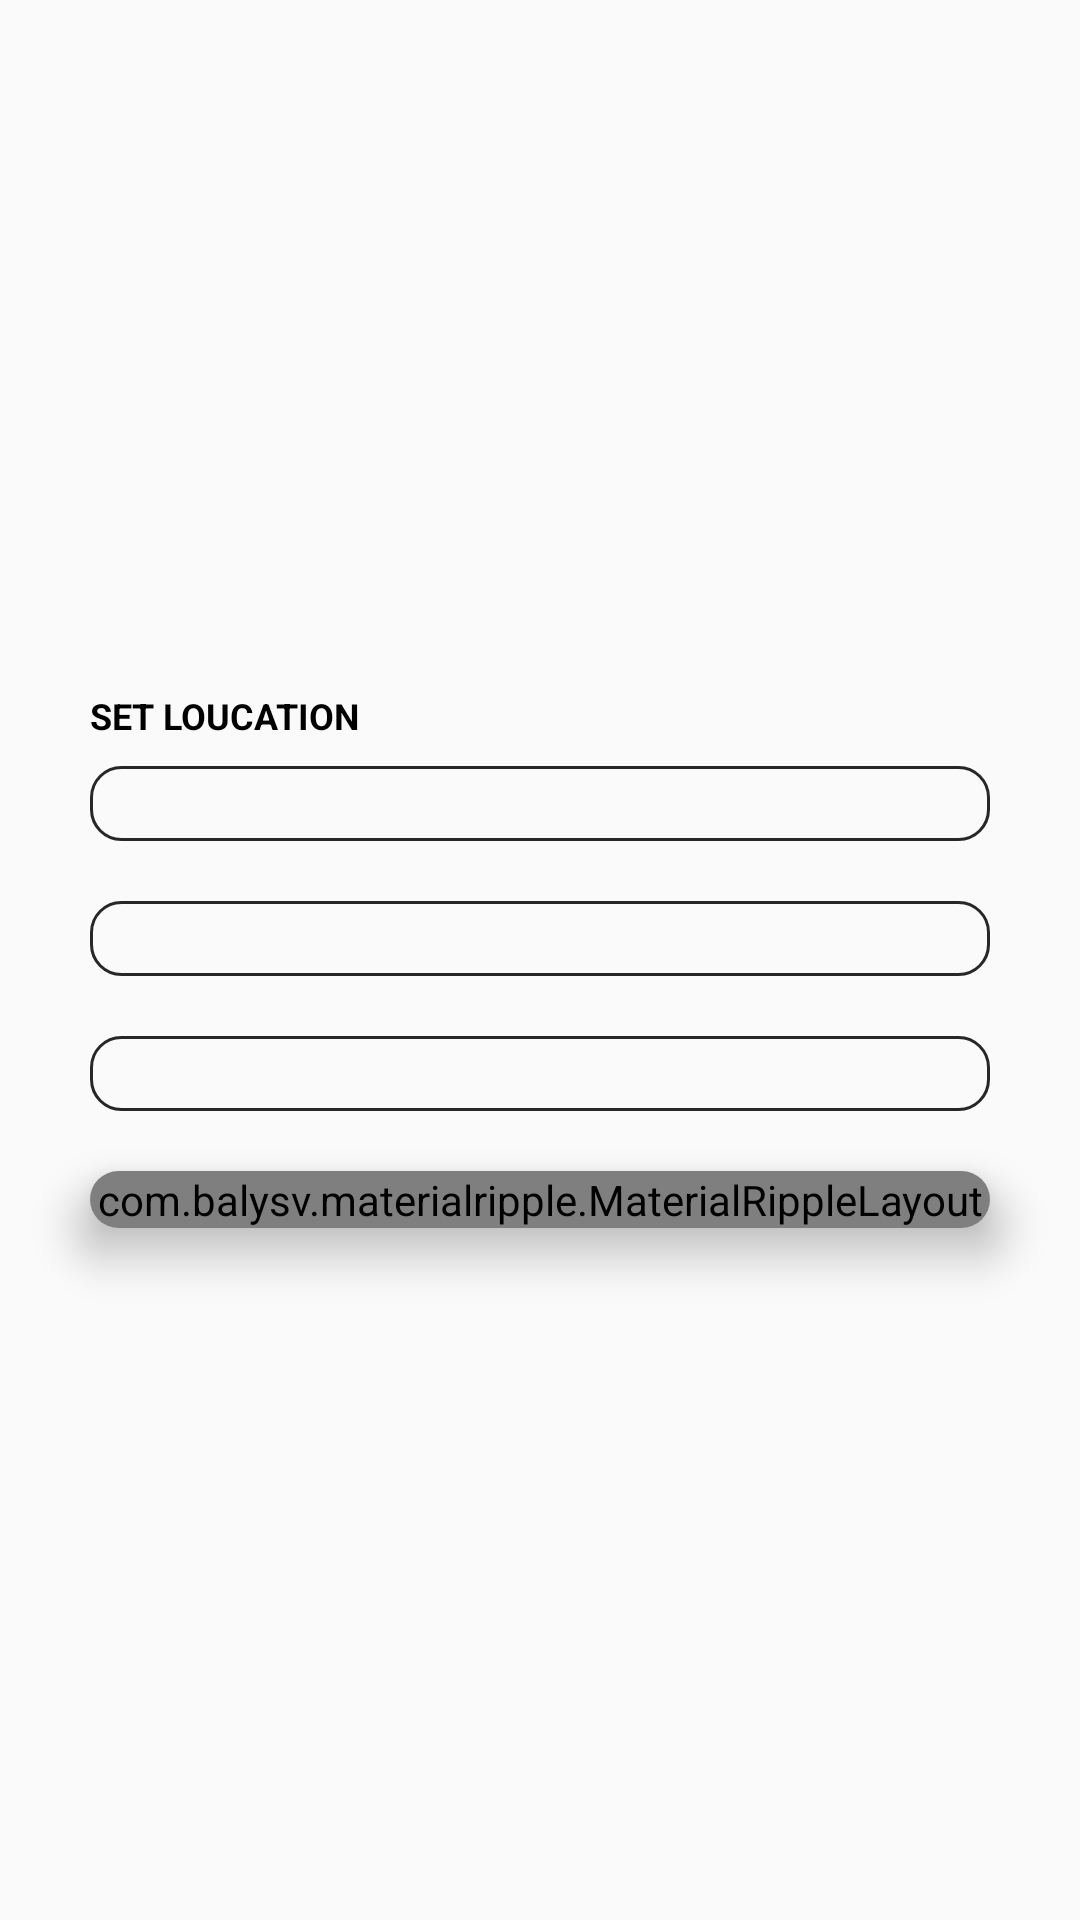

Here is an Android app screen rendered from its layout file. Give the layout XML and the strings, colors and styles it references.
<!-- AndroidManifest.xml: application theme AppTheme -->
<!-- res/layout/patient_pharmacies_fragment.xml -->
<?xml version="1.0" encoding="utf-8"?>
<LinearLayout xmlns:android="http://schemas.android.com/apk/res/android"
    xmlns:app="http://schemas.android.com/apk/res-auto"
    android:layout_width="match_parent"
    android:layout_height="match_parent"
    android:gravity="center"
    android:orientation="vertical"
    android:showDividers="beginning">

    <TextView
        android:layout_width="match_parent"
        android:layout_height="15dp"
        android:layout_marginLeft="30dp"
        android:layout_marginTop="30dp"
        android:layout_marginRight="30dp"
        android:layout_marginBottom="10dp"
        android:shadowColor="@color/patient"
        android:text="Set Loucation"
        android:textAllCaps="true"
        android:textColor="#000000"
        android:textSize="12sp"
        android:textStyle="bold" />

    <Spinner
        android:id="@+id/governorate_spinner"
        android:layout_width="match_parent"
        android:layout_height="25dp"
        android:layout_marginLeft="30dp"
        android:layout_marginRight="30dp"
        android:layout_marginBottom="20dp"
        android:background="@drawable/background" />

    <Spinner
        android:id="@+id/district_spinner"
        android:layout_width="match_parent"
        android:layout_height="25dp"
        android:layout_marginLeft="30dp"
        android:layout_marginRight="30dp"
        android:layout_marginBottom="20dp"
        android:background="@drawable/background" />

    <Spinner
        android:id="@+id/area_spinner"
        android:layout_width="match_parent"
        android:layout_height="25dp"
        android:layout_marginLeft="30dp"
        android:layout_marginRight="30dp"
        android:background="@drawable/background" />


    <android.support.v7.widget.CardView
        android:layout_width="match_parent"
        android:layout_height="wrap_content"
        android:layout_marginLeft="30dp"
        android:layout_marginTop="20dp"
        android:layout_marginRight="30dp"
        android:layout_marginBottom="30dp"
        android:visibility="visible"
        app:cardCornerRadius="10dp"
        app:cardElevation="10dp">

        <com.balysv.materialripple.MaterialRippleLayout
            style="@style/RippleStyleWhite"
            android:layout_width="match_parent"
            android:layout_height="match_parent"
            android:layout_weight="1">

            <Button
                android:id="@+id/done_btn"
                android:layout_width="match_parent"
                android:layout_height="match_parent"
                android:background="@color/patient"
                android:text="Done"
                android:textColor="@color/colorAccent"
                android:textStyle="bold" />

        </com.balysv.materialripple.MaterialRippleLayout>

    </android.support.v7.widget.CardView>

    <android.support.v7.widget.RecyclerView
        android:id="@+id/recyclerview"
        android:layout_width="match_parent"
        android:layout_height="match_parent"
        android:visibility="gone">

    </android.support.v7.widget.RecyclerView>

</LinearLayout>
<!-- resources referenced by this layout -->
<resources>
  <color name="colorAccent">#272727</color>
  <color name="patient">#70E3FF</color>
  <!-- drawable background (drawable) -->
  <?xml version="1.0" encoding="utf-8"?>
  <selector xmlns:android="http://schemas.android.com/apk/res/android">
  
      <item>
          <shape android:shape="rectangle">
              <stroke android:width="1dp" android:color="#272727"/>
              <corners android:radius="10dp"/>
          </shape>
      </item>
  
  </selector>
  <style name="RippleStyleWhite">
          <item name="mrl_rippleOverlay">true</item>
          <item name="mrl_rippleColor">#80FFFFFF</item>
          <item name="mrl_rippleHover">true</item>
          <item name="mrl_rippleAlpha">0.2</item>
      </style>
  <style name="AppTheme" parent="Theme.AppCompat.Light.NoActionBar">
          
          <item name="colorPrimary">@color/colorPrimary</item>
          <item name="colorPrimaryDark">@color/colorPrimaryDark</item>
          <item name="colorAccent">@color/colorAccent</item>
      </style>
  <color name="colorPrimary">#272727</color>
  <color name="colorPrimaryDark">#272727</color>
</resources>
